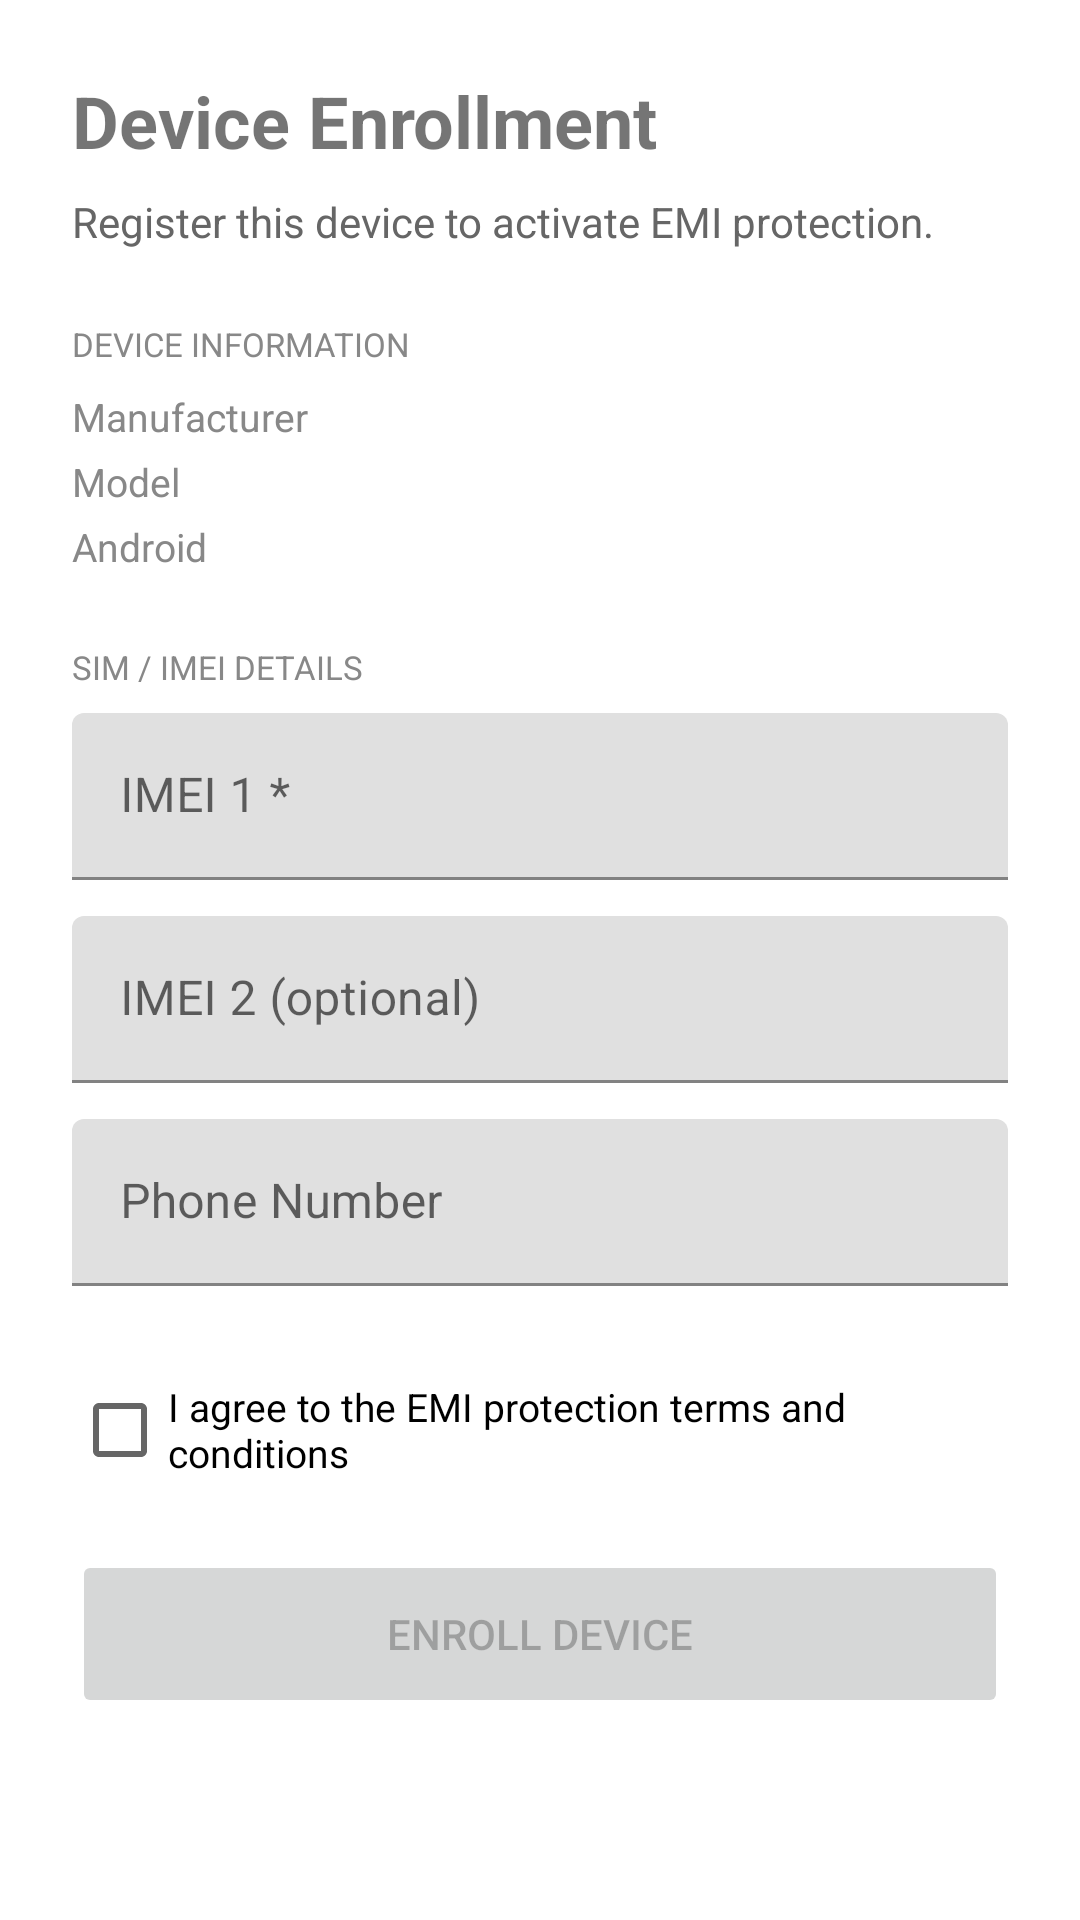

Android layout source for this screen:
<!-- AndroidManifest.xml: application theme Theme.EMIManager -->
<!-- res/layout/activity_enrollment.xml -->
<?xml version="1.0" encoding="utf-8"?>
<ScrollView xmlns:android="http://schemas.android.com/apk/res/android"
    android:layout_width="match_parent"
    android:layout_height="match_parent"
    android:fillViewport="true"
    android:background="@color/white">

    <LinearLayout
        android:layout_width="match_parent"
        android:layout_height="wrap_content"
        android:orientation="vertical"
        android:padding="24dp">

        <TextView
            android:layout_width="wrap_content"
            android:layout_height="wrap_content"
            android:text="Device Enrollment"
            android:textSize="24sp"
            android:textStyle="bold"
            android:layout_marginBottom="8dp" />

        <TextView
            android:layout_width="wrap_content"
            android:layout_height="wrap_content"
            android:text="Register this device to activate EMI protection."
            android:textSize="14sp"
            android:textColor="#666666"
            android:layout_marginBottom="24dp" />

        
        <TextView android:layout_width="wrap_content" android:layout_height="wrap_content"
            android:text="DEVICE INFORMATION" android:textSize="11sp"
            android:textColor="#888888" android:textAllCaps="true" android:layout_marginBottom="8dp" />

        <LinearLayout android:layout_width="match_parent" android:layout_height="wrap_content"
            android:orientation="horizontal" android:layout_marginBottom="4dp">
            <TextView android:layout_width="100dp" android:layout_height="wrap_content"
                android:text="Manufacturer" android:textColor="#888888" android:textSize="13sp" />
            <TextView android:id="@+id/tvManufacturer" android:layout_width="0dp"
                android:layout_height="wrap_content" android:layout_weight="1"
                android:textSize="13sp" />
        </LinearLayout>

        <LinearLayout android:layout_width="match_parent" android:layout_height="wrap_content"
            android:orientation="horizontal" android:layout_marginBottom="4dp">
            <TextView android:layout_width="100dp" android:layout_height="wrap_content"
                android:text="Model" android:textColor="#888888" android:textSize="13sp" />
            <TextView android:id="@+id/tvModel" android:layout_width="0dp"
                android:layout_height="wrap_content" android:layout_weight="1"
                android:textSize="13sp" />
        </LinearLayout>

        <LinearLayout android:layout_width="match_parent" android:layout_height="wrap_content"
            android:orientation="horizontal" android:layout_marginBottom="24dp">
            <TextView android:layout_width="100dp" android:layout_height="wrap_content"
                android:text="Android" android:textColor="#888888" android:textSize="13sp" />
            <TextView android:id="@+id/tvAndroidVersion" android:layout_width="0dp"
                android:layout_height="wrap_content" android:layout_weight="1"
                android:textSize="13sp" />
        </LinearLayout>

        
        <TextView android:layout_width="wrap_content" android:layout_height="wrap_content"
            android:text="SIM / IMEI DETAILS" android:textSize="11sp"
            android:textColor="#888888" android:textAllCaps="true" android:layout_marginBottom="8dp" />

        <com.google.android.material.textfield.TextInputLayout
            android:layout_width="match_parent"
            android:layout_height="wrap_content"
            android:hint="IMEI 1 *"
            android:layout_marginBottom="12dp">
            <EditText
                android:id="@+id/etImei1"
                android:layout_width="match_parent"
                android:layout_height="wrap_content"
                android:inputType="number"
                android:maxLength="20" />
        </com.google.android.material.textfield.TextInputLayout>

        <com.google.android.material.textfield.TextInputLayout
            android:layout_width="match_parent"
            android:layout_height="wrap_content"
            android:hint="IMEI 2 (optional)"
            android:layout_marginBottom="12dp">
            <EditText
                android:id="@+id/etImei2"
                android:layout_width="match_parent"
                android:layout_height="wrap_content"
                android:inputType="number"
                android:maxLength="20" />
        </com.google.android.material.textfield.TextInputLayout>

        <com.google.android.material.textfield.TextInputLayout
            android:layout_width="match_parent"
            android:layout_height="wrap_content"
            android:hint="Phone Number"
            android:layout_marginBottom="24dp">
            <EditText
                android:id="@+id/etPhoneNumber"
                android:layout_width="match_parent"
                android:layout_height="wrap_content"
                android:inputType="phone"
                android:maxLength="15" />
        </com.google.android.material.textfield.TextInputLayout>

        
        <CheckBox
            android:id="@+id/checkboxTerms"
            android:layout_width="match_parent"
            android:layout_height="wrap_content"
            android:text="I agree to the EMI protection terms and conditions"
            android:textSize="13sp"
            android:layout_marginBottom="16dp" />

        
        <ProgressBar
            android:id="@+id/progressBar"
            android:layout_width="match_parent"
            android:layout_height="wrap_content"
            android:visibility="gone"
            android:layout_marginBottom="12dp" />

        
        <Button
            android:id="@+id/btnEnroll"
            android:layout_width="match_parent"
            android:layout_height="56dp"
            android:text="ENROLL DEVICE"
            android:enabled="false" />

    </LinearLayout>
</ScrollView>
<!-- resources referenced by this layout -->
<resources>
  <color name="white">#FFFFFFFF</color>
  <style name="Theme.EMIManager" parent="Theme.MaterialComponents.DayNight.DarkActionBar">
          <item name="colorPrimary">@color/purple_500</item>
          <item name="colorPrimaryVariant">@color/purple_700</item>
          <item name="colorOnPrimary">@color/white</item>
          <item name="colorSecondary">@color/teal_200</item>
          <item name="colorSecondaryVariant">@color/teal_700</item>
          <item name="colorOnSecondary">@color/black</item>
          <item name="android:statusBarColor">?attr/colorPrimaryVariant</item>
      </style>
  <color name="purple_500">#FF6200EE</color>
  <color name="purple_700">#FF3700B3</color>
  <color name="teal_200">#FF03DAC5</color>
  <color name="teal_700">#FF018786</color>
  <color name="black">#FF000000</color>
</resources>
